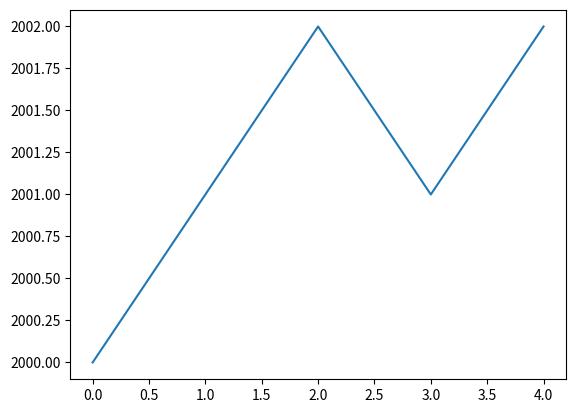
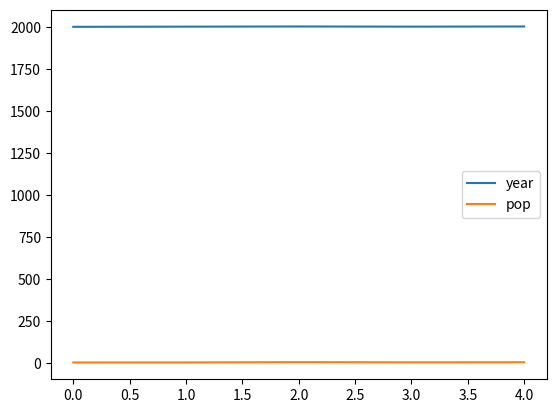

Write the Python code that produced these figures, in order.
#!/usr/bin/env python3

import pandas as pd
from pandas import Series, DataFrame
import matplotlib.pyplot as pl


# Every a value being a list as a column
data = {'state': ['Ohio', 'Ohio', 'Ohio', 'Nevada', 'Nevada'],
        'year': [2000, 2001, 2002, 2001, 2002],
        'pop': [1.5, 1.7, 3.6, 2.4, 2.9]}
frame = DataFrame(data)

# print(frame)
""" will print as a table
   pop   state  year
0  1.5    Ohio  2000
1  1.7    Ohio  2001
2  3.6    Ohio  2002
3  2.4  Nevada  2001
4  2.9  Nevada  2002
"""

# You can specify the sequence of the columns
frame = DataFrame(data, columns=['year', 'state', 'pop'])
# Print all values as a table
print(frame)

# Print one column
print(frame['year'])

# Only print indicate column and rows
print(frame['year'][1:3])

s1 = frame['year']
s1.plot()
frame.plot()
